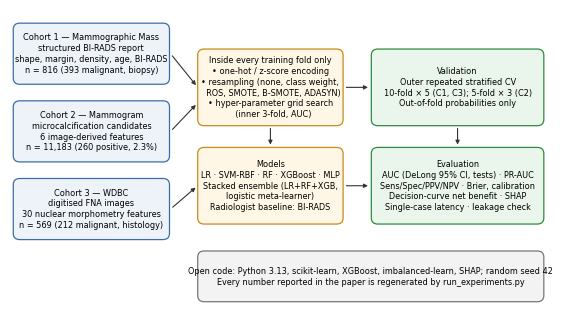

This chart was generated by the following Python code: (Note: this script raises an exception after producing the figure.)
import matplotlib; matplotlib.use("Agg")
import matplotlib.pyplot as plt
from matplotlib.patches import FancyBboxPatch
plt.rcParams.update({"font.family":"DejaVu Sans","font.size":5.9})
fig,ax=plt.subplots(figsize=(7.0,3.9)); ax.set_xlim(0,100); ax.set_ylim(0,58); ax.axis("off")
def box(x,y,w,h,t,fc="#eef3f9",ec="#3b6ea5",bold=False):
    ax.add_patch(FancyBboxPatch((x,y),w,h,boxstyle="round,pad=0.4,rounding_size=1.2",fc=fc,ec=ec,lw=0.9))
    ax.text(x+w/2,y+h/2,t,ha="center",va="center",fontweight="bold" if bold else "normal",linespacing=1.25)
def arr(x1,y1,x2,y2): ax.annotate("",xy=(x2,y2),xytext=(x1,y1),arrowprops=dict(arrowstyle="-|>",lw=0.8,color="#333"))
# cohorts
box(1,44,28,11,"Cohort 1 — Mammographic Mass\nstructured BI-RADS report\nshape, margin, density, age, BI-RADS\nn = 816 (393 malignant, biopsy)",bold=False)
box(1,29,28,11,"Cohort 2 — Mammogram\nmicrocalcification candidates\n6 image-derived features\nn = 11,183 (260 positive, 2.3%)")
box(1,14,28,11,"Cohort 3 — WDBC\ndigitised FNA images\n30 nuclear morphometry features\nn = 569 (212 malignant, histology)")
# preprocessing
box(35,36,26,14,"Inside every training fold only\n• one-hot / z-score encoding\n• resampling (none, class weight,\n  ROS, SMOTE, B-SMOTE, ADASYN)\n• hyper-parameter grid search\n  (inner 3-fold, AUC)",fc="#fff7e6",ec="#c98a1a")
box(35,17,26,14,"Models\nLR · SVM-RBF · RF · XGBoost · MLP\nStacked ensemble (LR+RF+XGB,\nlogistic meta-learner)\nRadiologist baseline: BI-RADS",fc="#fff7e6",ec="#c98a1a")
# evaluation
box(67,36,31,14,"Validation\nOuter repeated stratified CV\n10-fold × 5 (C1, C3); 5-fold × 3 (C2)\nOut-of-fold probabilities only",fc="#eaf6ec",ec="#2f8a3e")
box(67,17,31,14,"Evaluation\nAUC (DeLong 95% CI, tests) · PR-AUC\nSens/Spec/PPV/NPV · Brier, calibration\nDecision-curve net benefit · SHAP\nSingle-case latency · leakage check",fc="#eaf6ec",ec="#2f8a3e")
box(35,2,63,9,"Open code: Python 3.13, scikit-learn, XGBoost, imbalanced-learn, SHAP; random seed 42\nEvery number reported in the paper is regenerated by run_experiments.py",fc="#f3f3f3",ec="#777")
for y in (49.5,34.5,19.5): arr(29.6,y,34.6,43 if y>40 else (40 if y>30 else 24))
arr(48,35.6,48,31.4); arr(61.5,43,66.5,43); arr(61.5,24,66.5,24); arr(82.5,35.6,82.5,31.4)
fig.savefig("/home/claude/work/figs/fig_workflow.png",dpi=300,bbox_inches="tight"); print("ok")
